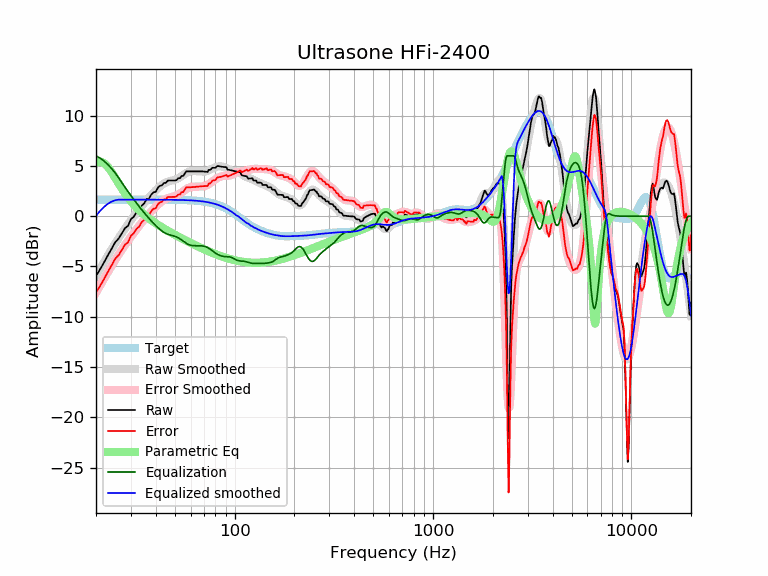

Values plotted in this chart, from the file beside it:
frequency, raw, error, smoothed, error_smoothed, equalization, parametric_eq, equalized_raw, equalized_smoothed, target
20, -5.94, -7.59, -5.96, -7.61, 6.00, 5.31, 0.06, 0.04, 1.65
21, -5.27, -6.91, -5.23, -6.87, 5.77, 5.44, 0.50, 0.54, 1.65
22, -4.57, -6.22, -4.53, -6.18, 5.47, 5.28, 0.90, 0.94, 1.65
23, -3.86, -5.50, -3.88, -5.53, 5.12, 4.89, 1.27, 1.24, 1.65
24, -3.22, -4.87, -3.27, -4.92, 4.73, 4.37, 1.50, 1.46, 1.65
25, -2.58, -4.23, -2.70, -4.35, 4.29, 3.81, 1.71, 1.59, 1.65
26, -2.23, -3.88, -2.18, -3.82, 3.82, 3.26, 1.59, 1.65, 1.65
27, -1.70, -3.34, -1.68, -3.33, 3.33, 2.74, 1.64, 1.65, 1.65
28, -1.20, -2.84, -1.23, -2.88, 2.88, 2.28, 1.68, 1.65, 1.65
29, -0.96, -2.60, -0.80, -2.45, 2.45, 1.86, 1.49, 1.65, 1.65
30, -0.30, -1.95, -0.40, -2.04, 2.04, 1.49, 1.74, 1.65, 1.65
31, -0.06, -1.70, -0.01, -1.66, 1.66, 1.16, 1.61, 1.65, 1.65
32, 0.39, -1.25, 0.35, -1.30, 1.30, 0.87, 1.69, 1.65, 1.65
33, 0.61, -1.04, 0.69, -0.96, 0.96, 0.60, 1.57, 1.65, 1.65
34, 1.06, -0.59, 1.01, -0.64, 0.64, 0.36, 1.69, 1.65, 1.65
35, 1.28, -0.37, 1.31, -0.33, 0.33, 0.15, 1.61, 1.65, 1.65
36, 1.71, 0.07, 1.60, -0.05, 0.05, -0.05, 1.76, 1.65, 1.65
37, 1.74, 0.10, 1.87, 0.22, -0.22, -0.23, 1.52, 1.64, 1.64
38, 2.16, 0.52, 2.12, 0.47, -0.47, -0.40, 1.69, 1.64, 1.64
39, 2.38, 0.74, 2.35, 0.71, -0.71, -0.56, 1.67, 1.64, 1.64
40, 2.41, 0.77, 2.57, 0.93, -0.93, -0.71, 1.48, 1.64, 1.64
41, 2.84, 1.19, 2.78, 1.13, -1.13, -0.85, 1.70, 1.64, 1.64
42, 3.02, 1.38, 2.96, 1.32, -1.32, -0.98, 1.70, 1.64, 1.64
43, 3.07, 1.43, 3.11, 1.47, -1.47, -1.11, 1.60, 1.64, 1.64
44, 3.31, 1.67, 3.24, 1.61, -1.61, -1.23, 1.70, 1.64, 1.64
45, 3.31, 1.67, 3.35, 1.71, -1.71, -1.34, 1.60, 1.64, 1.64
46, 3.54, 1.91, 3.43, 1.79, -1.79, -1.45, 1.75, 1.64, 1.64
47, 3.55, 1.91, 3.49, 1.86, -1.86, -1.55, 1.69, 1.63, 1.63
48, 3.55, 1.92, 3.54, 1.91, -1.91, -1.66, 1.64, 1.63, 1.63
49, 3.55, 1.92, 3.58, 1.95, -1.95, -1.75, 1.60, 1.63, 1.63
50, 3.55, 1.92, 3.63, 2.00, -2.00, -1.85, 1.55, 1.63, 1.63
51, 3.60, 1.97, 3.69, 2.07, -2.07, -1.94, 1.53, 1.62, 1.62
52, 3.78, 2.16, 3.77, 2.15, -2.15, -2.03, 1.62, 1.62, 1.62
53, 3.78, 2.16, 3.87, 2.25, -2.25, -2.12, 1.52, 1.62, 1.62
54, 4.00, 2.39, 3.98, 2.37, -2.37, -2.20, 1.64, 1.61, 1.61
55, 4.00, 2.40, 4.09, 2.48, -2.48, -2.28, 1.52, 1.61, 1.61
56, 4.23, 2.63, 4.20, 2.60, -2.60, -2.36, 1.63, 1.60, 1.60
57, 4.46, 2.86, 4.30, 2.70, -2.70, -2.44, 1.76, 1.60, 1.60
58, 4.46, 2.87, 4.38, 2.79, -2.79, -2.51, 1.67, 1.59, 1.59
59, 4.46, 2.87, 4.43, 2.85, -2.85, -2.59, 1.61, 1.58, 1.58
60, 4.46, 2.88, 4.47, 2.89, -2.89, -2.66, 1.57, 1.58, 1.58
61, 4.46, 2.89, 4.48, 2.92, -2.92, -2.73, 1.54, 1.57, 1.57
62, 4.46, 2.90, 4.49, 2.93, -2.93, -2.80, 1.53, 1.56, 1.56
63, 4.46, 2.91, 4.48, 2.93, -2.93, -2.86, 1.52, 1.55, 1.55
64, 4.46, 2.92, 4.48, 2.94, -2.94, -2.93, 1.52, 1.54, 1.54
65, 4.46, 2.94, 4.47, 2.94, -2.94, -2.99, 1.52, 1.53, 1.53
66, 4.46, 2.95, 4.45, 2.94, -2.94, -3.05, 1.52, 1.51, 1.51
67, 4.46, 2.96, 4.45, 2.94, -2.94, -3.11, 1.52, 1.50, 1.50
68, 4.46, 2.98, 4.44, 2.95, -2.95, -3.17, 1.51, 1.49, 1.49
69, 4.46, 2.98, 4.44, 2.96, -2.96, -3.23, 1.49, 1.47, 1.47
70, 4.44, 2.99, 4.44, 2.98, -2.98, -3.29, 1.46, 1.45, 1.45
71, 4.43, 3.00, 4.45, 3.02, -3.02, -3.34, 1.42, 1.44, 1.44
72, 4.42, 3.00, 4.47, 3.06, -3.06, -3.39, 1.36, 1.42, 1.42
73, 4.40, 3.01, 4.51, 3.12, -3.12, -3.44, 1.29, 1.40, 1.40
74, 4.62, 3.24, 4.56, 3.18, -3.18, -3.49, 1.43, 1.37, 1.37
75, 4.60, 3.26, 4.61, 3.26, -3.26, -3.54, 1.34, 1.35, 1.35
76, 4.66, 3.34, 4.67, 3.35, -3.35, -3.59, 1.31, 1.32, 1.32
77, 4.82, 3.52, 4.73, 3.43, -3.43, -3.64, 1.39, 1.30, 1.30
78, 4.82, 3.55, 4.79, 3.52, -3.52, -3.68, 1.30, 1.27, 1.27
79, 4.81, 3.57, 4.84, 3.60, -3.60, -3.73, 1.21, 1.24, 1.24
... 553 more rows
